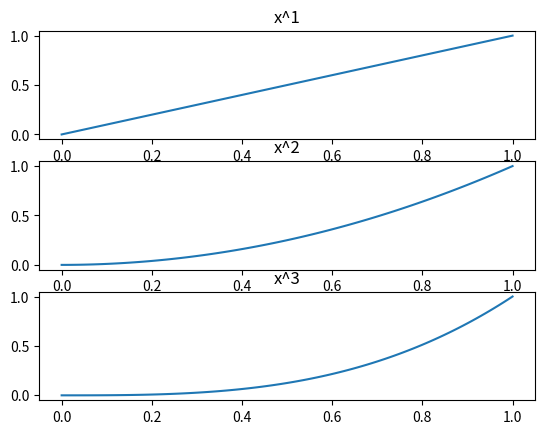

Reproduce this figure in Python.

import numpy as np
import matplotlib.pyplot as plt

# ----------------------------------------------------
# 2. Plusieurs dessins

a,b = 0,1
X = np.linspace(a,b,num=100)
Y1 = X
Y2 = X**2
Y3 = X**3


plt.subplot(3,1,1)
plt.title('x^1')
plt.plot(X,Y1)

plt.subplot(3,1,2)
plt.title('x^2')
plt.plot(X,Y2)

plt.subplot(3,1,3)
plt.title('x^3')
plt.plot(X,Y3)

plt.show()

